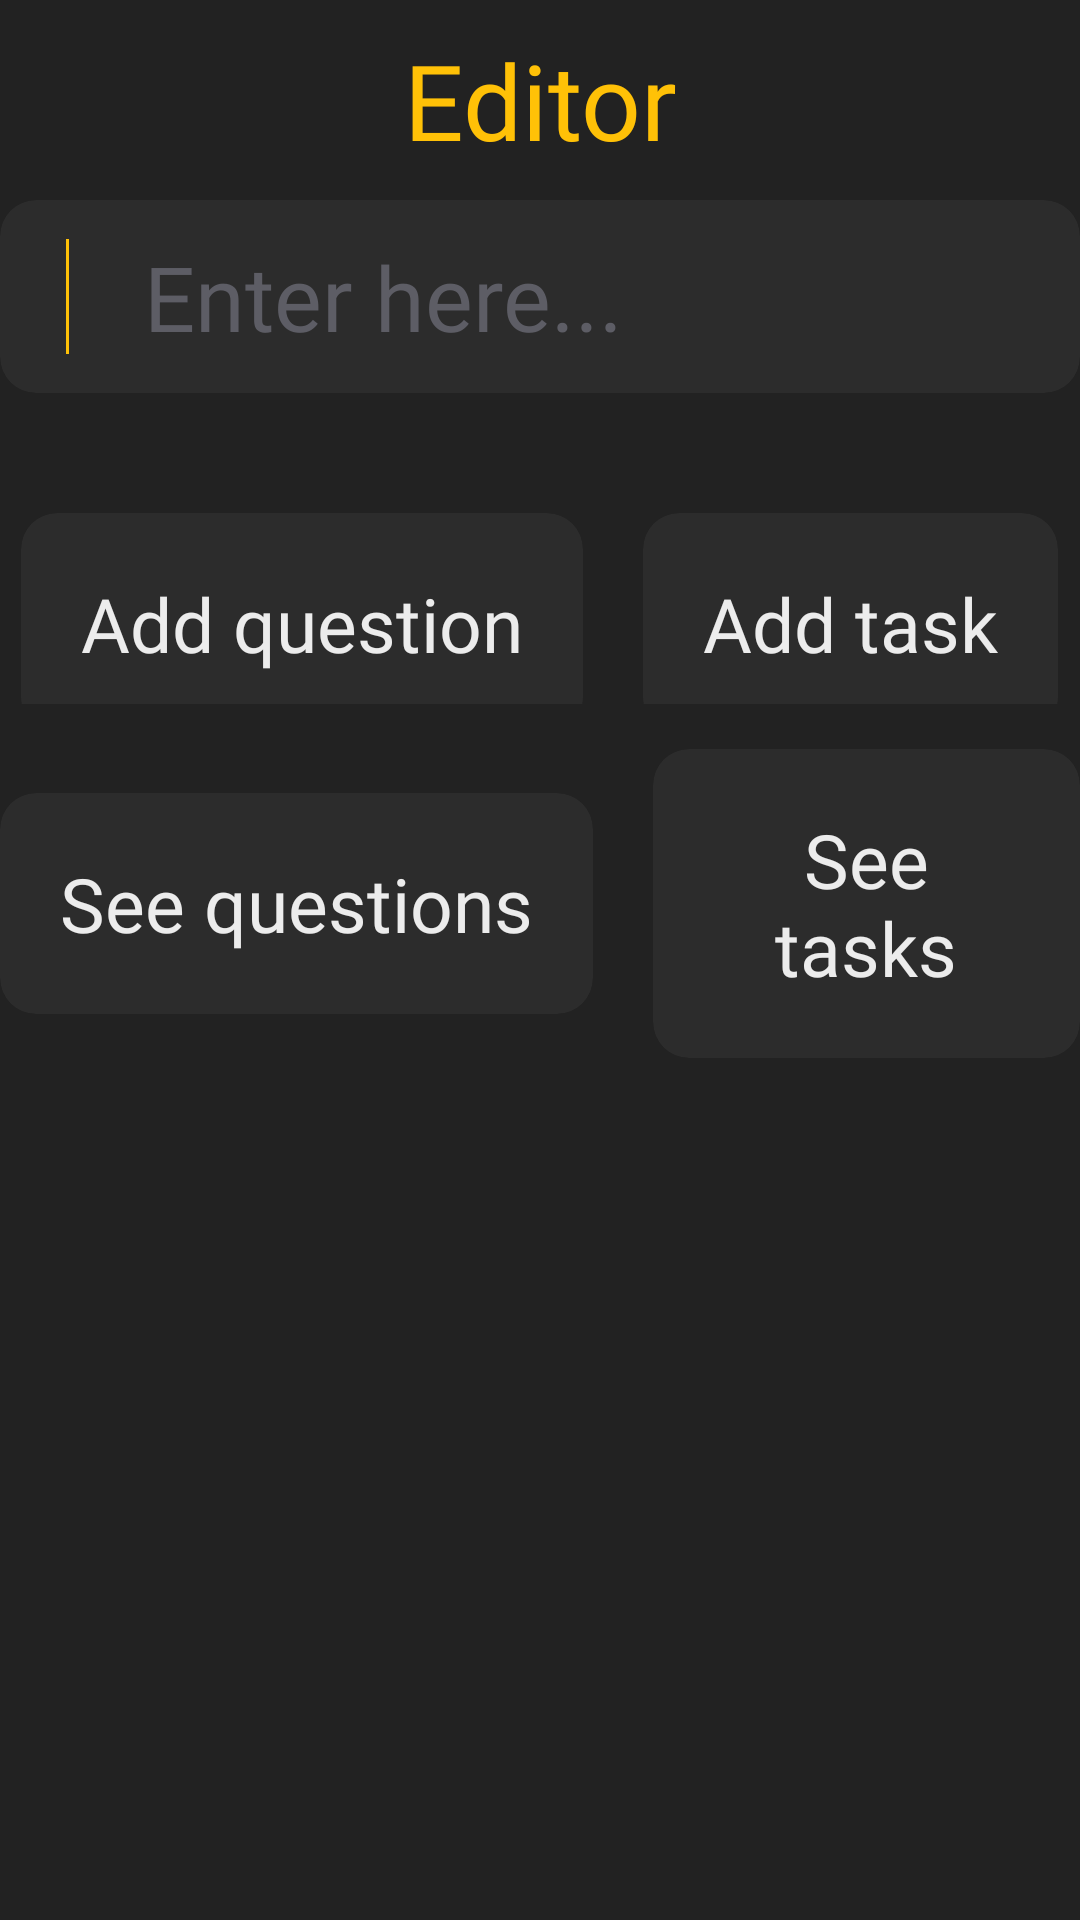

The Android layout XML behind this screen, and the referenced resources:
<!-- AndroidManifest.xml: application theme StatusBar -->
<!-- res/layout/layout_custom_pack.xml -->
<?xml version="1.0" encoding="utf-8"?>
<LinearLayout xmlns:android="http://schemas.android.com/apk/res/android"
    android:layout_width="match_parent"
    xmlns:app="http://schemas.android.com/apk/res-auto"
    xmlns:tools="http://schemas.android.com/tools"
    android:orientation="vertical"
    android:background="@color/app_background"
    android:layout_height="match_parent">

    <FrameLayout
        android:layout_width="match_parent"
        android:layout_height="wrap_content"
        android:layout_marginHorizontal="5dp"
        android:layout_marginVertical="10dp"
        android:orientation="horizontal"
        tools:ignore="UseCompoundDrawables">

        <ImageView
            android:id="@+id/icon_left_arrow"
            android:layout_width="40dp"
            android:layout_height="40dp"
            android:importantForAccessibility="no"
            android:padding="4dp"
            android:src="@drawable/icon_left_arrow"
            app:tint="@color/image_yellow_color" />

        <TextView
            android:id="@+id/set_name"
            android:layout_width="wrap_content"
            android:layout_height="wrap_content"
            android:layout_gravity="center"
            android:layout_marginHorizontal="40dp"
            android:gravity="center"
            android:text="Editor"
            android:fontFamily="@font/bold"
            android:textColor="@color/image_yellow_color"
            android:textSize="35sp" />
    </FrameLayout>

    <com.google.android.material.card.MaterialCardView
        android:layout_width="match_parent"
        android:layout_height="wrap_content"
        android:layout_marginBottom="10dp"
        android:orientation="vertical"
        app:cardBackgroundColor="@color/lighter_background"
        app:cardCornerRadius="12dp"
        app:strokeColor="@android:color/transparent"
        app:strokeWidth="0dp">

        <LinearLayout
            android:layout_width="match_parent"
            android:layout_height="wrap_content"
            android:orientation="vertical"
            android:padding="2dp">

            <LinearLayout
                android:layout_width="match_parent"
                android:layout_height="wrap_content"
                android:orientation="horizontal"
                android:padding="10dp">

                <FrameLayout
                    android:layout_width="1dp"
                    android:layout_height="match_parent"
                    android:layout_gravity="center"
                    android:layout_marginVertical="1dp"
                    android:layout_marginStart="10dp"
                    android:layout_marginEnd="10dp"
                    android:background="@color/image_yellow_color" />



                <EditText
                    android:id="@+id/player_name"
                    android:layout_width="0dp"
                    android:layout_height="wrap_content"
                    android:layout_marginStart="15dp"
                    android:layout_weight="1"
                    android:autofillHints="name"
                    android:background="@null"
                    android:focusable="true"
                    android:focusableInTouchMode="true"
                    android:fontFamily="@font/regular"
                    android:hint="Enter here..."
                    android:importantForAccessibility="yes"
                    android:inputType="text"
                    android:textColor="@color/image_yellow_color"
                    android:textColorHint="@color/mid_gray_color"
                    android:textSize="30sp" />

            </LinearLayout>

        </LinearLayout>

    </com.google.android.material.card.MaterialCardView>


    <LinearLayout
        android:layout_width="match_parent"
        android:orientation="horizontal"
        android:gravity="center"
        android:layout_height="wrap_content">

        <com.google.android.material.card.MaterialCardView
            android:layout_width="wrap_content"
            android:layout_height="wrap_content"
            android:orientation="vertical"
            app:cardBackgroundColor="@color/lighter_background"
            app:cardCornerRadius="12dp"
            app:strokeColor="@android:color/transparent"
            app:strokeWidth="0dp"
            android:layout_marginTop="20dp"
            android:layout_marginEnd="20dp"
            tools:context=".fragment.AddPeopleFragment">

        <TextView
            android:id="@+id/game_text"
            android:layout_width="wrap_content"
            android:layout_height="wrap_content"
            android:fontFamily="@font/regular"
            android:gravity="center"
            android:padding="20dp"
            android:text="Add question"
            android:textColor="@color/dirty_white"
            android:textSize="25sp" />

        </com.google.android.material.card.MaterialCardView>

        <com.google.android.material.card.MaterialCardView
            android:layout_width="wrap_content"
            android:layout_height="wrap_content"
            android:orientation="vertical"
            app:cardBackgroundColor="@color/lighter_background"
            app:cardCornerRadius="12dp"
            app:strokeColor="@android:color/transparent"
            app:strokeWidth="0dp"
            android:layout_marginTop="20dp"
            tools:context=".fragment.AddPeopleFragment">
        <TextView
            android:layout_width="wrap_content"
            android:layout_height="wrap_content"
            android:fontFamily="@font/regular"
            android:gravity="center"
            android:padding="20dp"
            android:text="Add task"
            android:textColor="@color/dirty_white"
            android:textSize="25sp" />

        </com.google.android.material.card.MaterialCardView>

    </LinearLayout>


    <LinearLayout
        android:layout_width="match_parent"
        android:orientation="horizontal"
        android:gravity="center"
        android:layout_height="wrap_content">

        <com.google.android.material.card.MaterialCardView
            android:id="@+id/dare_button"
            android:layout_width="wrap_content"
            android:layout_height="wrap_content"
            android:orientation="vertical"
            app:cardBackgroundColor="@color/lighter_background"
            app:cardCornerRadius="12dp"
            app:strokeColor="@android:color/transparent"
            app:strokeWidth="0dp"
            android:layout_marginTop="20dp"
            android:layout_marginBottom="30dp"
            android:layout_marginEnd="20dp"
            tools:context=".fragment.AddPeopleFragment">

            <TextView
                android:layout_width="wrap_content"
                android:layout_height="wrap_content"
                android:fontFamily="@font/regular"
                android:gravity="center"
                android:padding="20dp"
                android:text="See questions"
                android:textColor="@color/dirty_white"
                android:textSize="25sp" />

        </com.google.android.material.card.MaterialCardView>

        <com.google.android.material.card.MaterialCardView
            android:layout_width="wrap_content"
            android:layout_height="wrap_content"
            android:orientation="vertical"
            app:cardBackgroundColor="@color/lighter_background"
            app:cardCornerRadius="12dp"
            app:strokeColor="@android:color/transparent"
            app:strokeWidth="0dp"
            android:layout_marginTop="20dp"
            android:layout_marginBottom="30dp"
            tools:context=".fragment.AddPeopleFragment">
            <TextView
                android:layout_width="wrap_content"
                android:layout_height="wrap_content"
                android:fontFamily="@font/regular"
                android:gravity="center"
                android:padding="20dp"
                android:text="See tasks"
                android:textColor="@color/dirty_white"
                android:textSize="25sp" />

        </com.google.android.material.card.MaterialCardView>

    </LinearLayout>




    <androidx.recyclerview.widget.RecyclerView
        android:id="@+id/recycler_view"
        android:layout_width="match_parent"
        android:layout_height="match_parent"
        android:clipToPadding="false"
        app:layout_constraintBottom_toTopOf="@id/buttons"
        app:layout_constraintTop_toBottomOf="@id/textView"
        tools:listitem="@layout/layout_list_players_name" />

</LinearLayout>
<!-- res/layout/layout_list_players_name.xml (included above) -->
<?xml version="1.0" encoding="utf-8"?>
<com.google.android.material.card.MaterialCardView xmlns:android="http://schemas.android.com/apk/res/android"
    xmlns:app="http://schemas.android.com/apk/res-auto"
    xmlns:tools="http://schemas.android.com/tools"
    android:layout_width="match_parent"
    android:layout_height="wrap_content"
    android:layout_marginBottom="10dp"
    android:orientation="vertical"
    app:cardBackgroundColor="@color/lighter_background"
    app:cardCornerRadius="12dp"
    app:strokeColor="@android:color/transparent"
    app:strokeWidth="0dp"
    tools:context=".fragment.AddPeopleFragment">

    <LinearLayout
        android:layout_width="match_parent"
        android:layout_height="wrap_content"
        android:orientation="vertical"
        android:padding="2dp">

        <LinearLayout
            android:layout_width="match_parent"
            android:layout_height="wrap_content"
            android:orientation="horizontal"
            android:padding="10dp">

            <FrameLayout
                android:layout_width="1dp"
                android:layout_height="match_parent"
                android:layout_gravity="center"
                android:layout_marginVertical="1dp"
                android:layout_marginStart="10dp"
                android:layout_marginEnd="10dp"
                android:background="@color/image_yellow_color" />

            <ImageView
                android:id="@+id/icon_man"
                android:layout_width="40dp"
                android:layout_height="40dp"
                android:layout_gravity="center"
                android:clickable="true"
                android:focusable="true"
                android:padding="5dp"
                android:importantForAccessibility="no"
                android:src="@drawable/icon_male"
                app:tint="@color/white" />

            <ImageView
                android:id="@+id/icon_women"
                android:layout_width="40dp"
                android:layout_height="40dp"
                android:layout_gravity="center"
                android:clickable="true"
                android:focusable="true"
                android:padding="5dp"
                android:importantForAccessibility="no"
                android:src="@drawable/icon_female"
                app:tint="@color/white" />

            <EditText
                android:id="@+id/player_name"
                android:layout_width="0dp"
                android:layout_height="wrap_content"
                android:layout_marginStart="15dp"
                android:layout_weight="1"
                android:autofillHints="name"
                android:background="@null"
                android:focusable="true"
                android:focusableInTouchMode="true"
                android:fontFamily="@font/regular"
                android:hint="Name"
                android:importantForAccessibility="yes"
                android:inputType="text"
                android:textColor="@color/image_yellow_color"
                android:textColorHint="@color/mid_gray_color"
                android:textSize="30sp" />

            <ImageView
                android:id="@+id/delete"
                android:layout_width="40dp"
                android:layout_height="40dp"
                android:layout_gravity="center"
                android:layout_marginEnd="20dp"
                android:importantForAccessibility="no"
                android:src="@drawable/icon_close"
                app:tint="@color/white" />

        </LinearLayout>

    </LinearLayout>

</com.google.android.material.card.MaterialCardView>
<!-- resources referenced by this layout -->
<resources>
  <color name="app_background">#222222</color>
  <color name="dirty_white">#ECECEC</color>
  <color name="image_yellow_color">#FFC107</color>
  <color name="lighter_background">#2C2C2C</color>
  <color name="mid_gray_color">#5D5D65</color>
  <color name="white">#FFFFFFFF</color>
  <style name="StatusBar" parent="Theme.Material3.Light.NoActionBar">
          <item name="android:statusBarColor">@color/background_color</item>
          <item name="android:navigationBarColor">@color/background_color</item>
          <item name="android:forceDarkAllowed" tools:targetApi="q">false</item>
      </style>z
  <color name="background_color">#14161B</color>
</resources>
